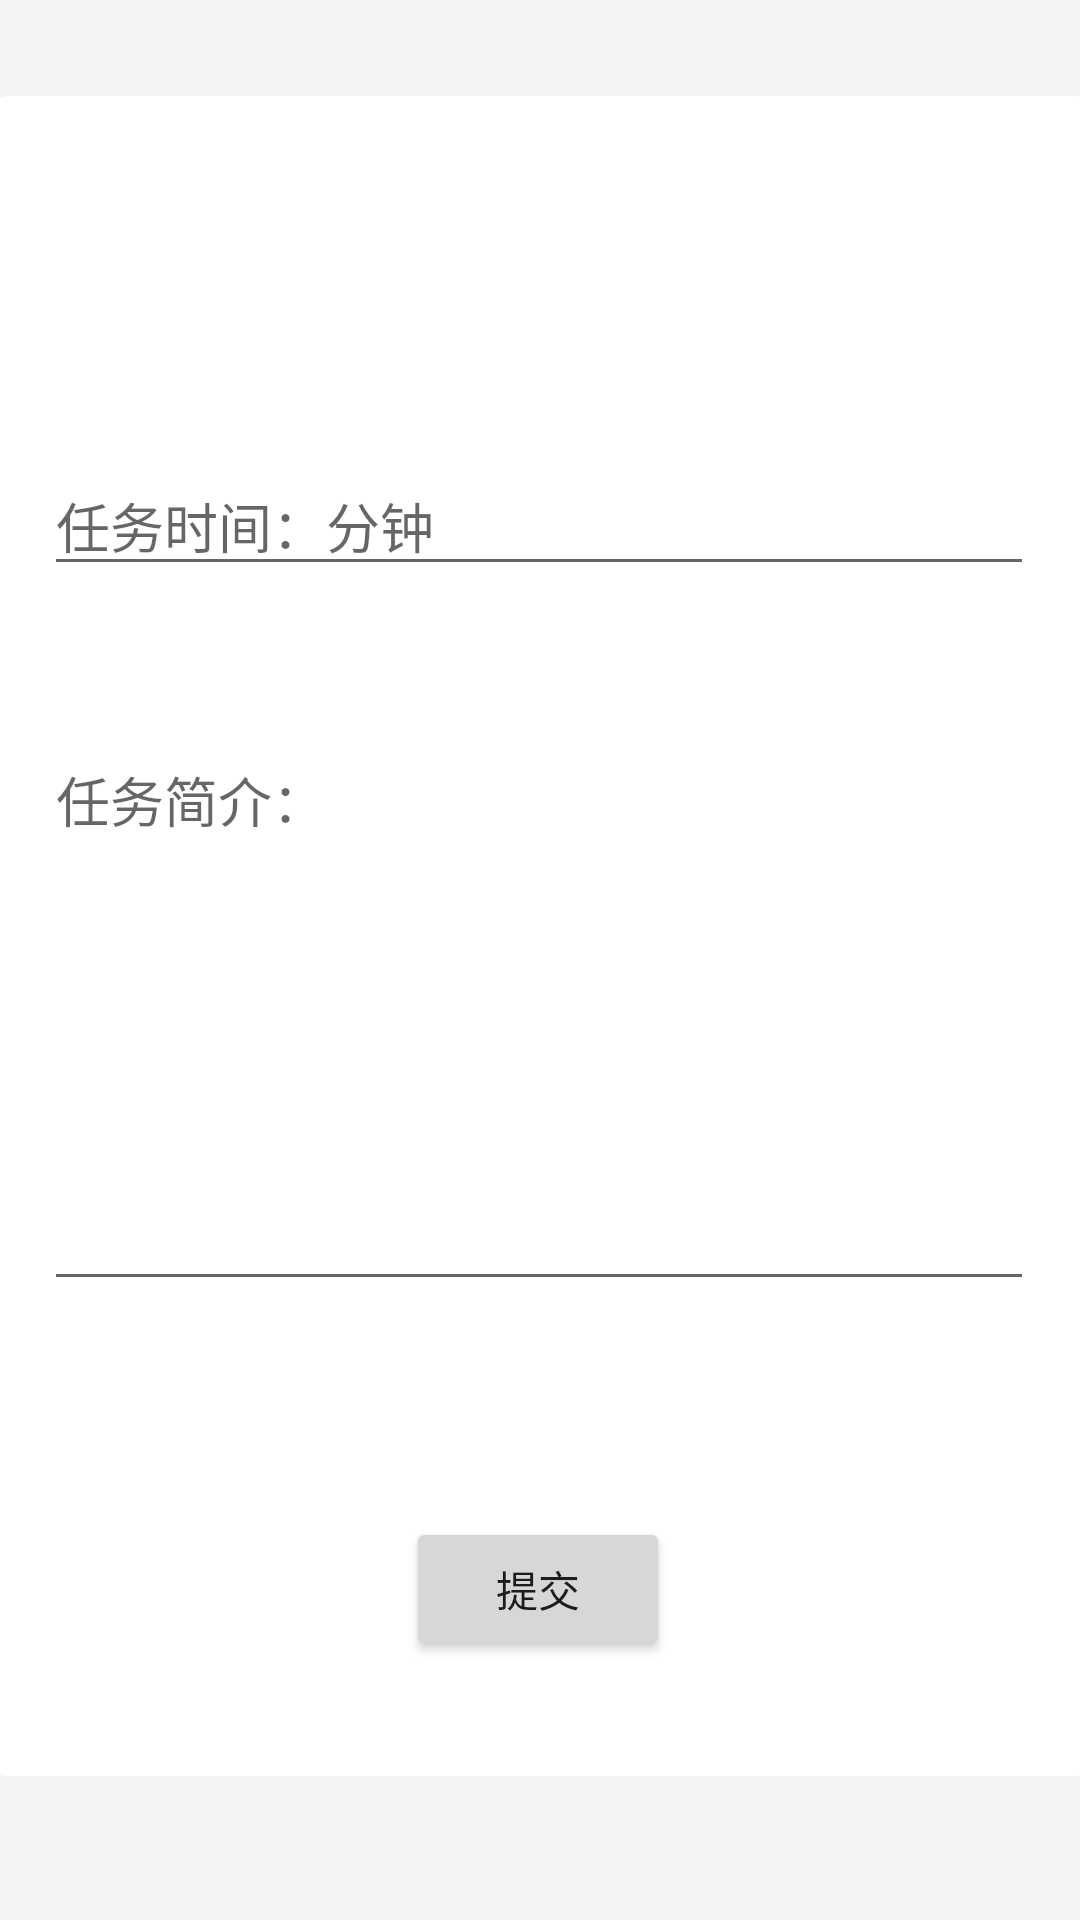

Write the Android layout XML for this screen, with the resource values it uses.
<!-- AndroidManifest.xml: application theme Theme.Mobile_application -->
<!-- res/layout/activity_add_list.xml -->
<?xml version="1.0" encoding="utf-8"?>
<androidx.constraintlayout.widget.ConstraintLayout xmlns:android="http://schemas.android.com/apk/res/android"
    xmlns:app="http://schemas.android.com/apk/res-auto"
    xmlns:tools="http://schemas.android.com/tools"
    android:layout_width="match_parent"
    android:layout_height="match_parent"
    android:background="#f4f4f4"
    tools:context=".AddList">

    <View
        android:id="@+id/viewTime"
        android:layout_width="369dp"
        android:layout_height="560dp"
        android:layout_marginTop="32dp"
        android:background="@drawable/shape_view"
        app:layout_constraintEnd_toEndOf="parent"
        app:layout_constraintStart_toStartOf="parent"
        app:layout_constraintTop_toTopOf="parent" />

    <Button
        android:id="@+id/buttonAddItem"
        android:layout_width="wrap_content"
        android:layout_height="wrap_content"
        android:layout_marginTop="72dp"
        android:text="提交"
        app:layout_constraintEnd_toEndOf="parent"
        app:layout_constraintHorizontal_bias="0.498"
        app:layout_constraintStart_toStartOf="parent"
        app:layout_constraintTop_toBottomOf="@+id/textContent" />

    <EditText
        android:id="@+id/textTime"
        android:layout_width="330dp"
        android:layout_height="wrap_content"
        android:layout_marginTop="120dp"
        android:ems="10"
        android:hint="任务时间：分钟"
        android:inputType="textPersonName"
        app:layout_constraintEnd_toEndOf="@+id/viewTime"
        app:layout_constraintHorizontal_bias="0.487"
        app:layout_constraintStart_toStartOf="@+id/viewTime"
        app:layout_constraintTop_toTopOf="@+id/viewTime" />

    <EditText
        android:id="@+id/textContent"
        android:layout_width="330dp"
        android:layout_height="wrap_content"
        android:layout_marginTop="48dp"
        android:enabled="true"
        android:gravity="top"
        android:inputType="textMultiLine"
        android:hint="任务简介："
        android:maxLines="10"
        android:minLines="8"
        android:scrollbars="vertical"
        app:layout_constraintEnd_toEndOf="@+id/viewTime"
        app:layout_constraintHorizontal_bias="0.487"
        app:layout_constraintStart_toStartOf="@+id/viewTime"
        app:layout_constraintTop_toBottomOf="@+id/textTime" />

</androidx.constraintlayout.widget.ConstraintLayout>
<!-- resources referenced by this layout -->
<resources>
  <!-- drawable shape_view (drawable) -->
  <?xml version="1.0" encoding="utf-8"?>
  <shape xmlns:android="http://schemas.android.com/apk/res/android">
  
      <corners android:radius="20.0px" />
      <stroke android:color="@android:color/black" android:width="0px"/>
      <solid android:color="@android:color/white" />
  
  </shape>
  <style name="Theme.Mobile_application" parent="Theme.MaterialComponents.DayNight.DarkActionBar">
          
          <item name="colorPrimary">@color/purple_500</item>
          <item name="colorPrimaryVariant">@color/purple_700</item>
          <item name="colorOnPrimary">@color/white</item>
          
          <item name="colorSecondary">@color/teal_200</item>
          <item name="colorSecondaryVariant">@color/teal_700</item>
          <item name="colorOnSecondary">@color/black</item>
          
          <item name="android:statusBarColor" tools:targetApi="l">?attr/colorPrimaryVariant</item>
          
      </style>
  <color name="purple_500">#FF6200EE</color>
  <color name="purple_700">#FF3700B3</color>
  <color name="white">#FFFFFFFF</color>
  <color name="teal_200">#FF03DAC5</color>
  <color name="teal_700">#FF018786</color>
  <color name="black">#FF000000</color>
</resources>
